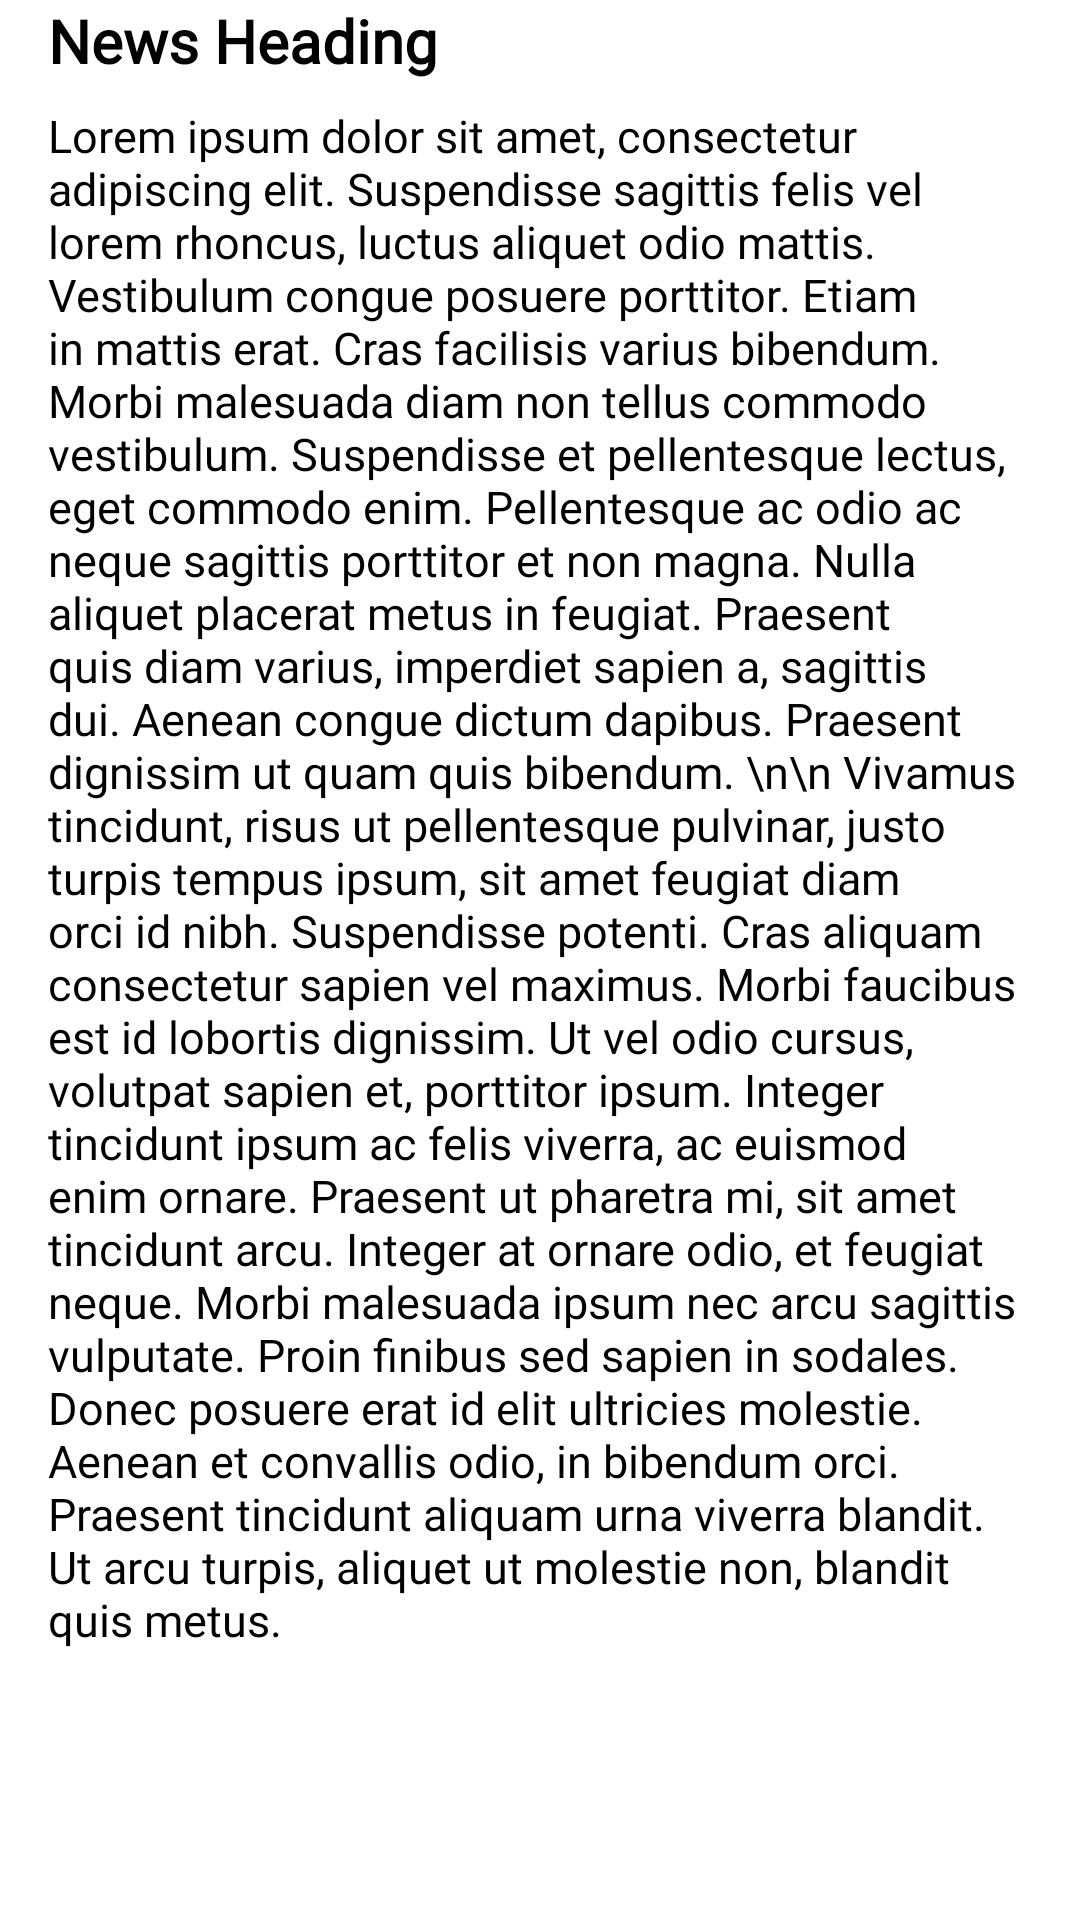

Reconstruct the res/layout file that produces this screen, plus the resources it refers to.
<!-- AndroidManifest.xml: application theme Theme.KhetAI -->
<!-- res/layout/activity_news.xml -->
<?xml version="1.0" encoding="utf-8"?>
<androidx.constraintlayout.widget.ConstraintLayout xmlns:android="http://schemas.android.com/apk/res/android"
    xmlns:app="http://schemas.android.com/apk/res-auto"
    xmlns:tools="http://schemas.android.com/tools"
    android:layout_width="match_parent"
    android:layout_height="match_parent"
    tools:context=".NewsActivity">

    <ImageView
        android:id="@+id/imageView3"
        android:layout_width="0dp"
        android:layout_height="200dp"
        android:layout_marginTop="4dp"
        app:layout_constraintEnd_toEndOf="parent"
        app:layout_constraintHorizontal_bias="0.0"
        app:layout_constraintStart_toStartOf="parent"
        app:layout_constraintTop_toTopOf="parent"
        app:srcCompat="@mipmap/ic_launcher" />

    <TextView
        android:id="@+id/newsHeading"
        android:layout_width="wrap_content"
        android:layout_height="wrap_content"
        android:layout_marginStart="16dp"
        android:fontFamily="@font/poppins_medium"
        android:text="News Heading"
        android:textColor="#000000"
        android:textSize="20sp"
        android:textStyle="bold"
        app:layout_constraintStart_toStartOf="parent"
        tools:layout_editor_absoluteY="220dp" />

    <TextView
        android:id="@+id/textView27"
        android:layout_width="0dp"
        android:layout_height="0dp"
        android:layout_marginStart="16dp"
        android:layout_marginTop="8dp"
        android:layout_marginEnd="16dp"
        android:layout_marginBottom="16dp"
        android:fontFamily="@font/poppins"
        android:text="Lorem ipsum dolor sit amet, consectetur adipiscing elit. Suspendisse sagittis felis vel lorem rhoncus, luctus aliquet odio mattis. Vestibulum congue posuere porttitor. Etiam in mattis erat. Cras facilisis varius bibendum. Morbi malesuada diam non tellus commodo vestibulum. Suspendisse et pellentesque lectus, eget commodo enim. Pellentesque ac odio ac neque sagittis porttitor et non magna. Nulla aliquet placerat metus in feugiat. Praesent quis diam varius, imperdiet sapien a, sagittis dui. Aenean congue dictum dapibus. Praesent dignissim ut quam quis bibendum. \n\n Vivamus tincidunt, risus ut pellentesque pulvinar, justo turpis tempus ipsum, sit amet feugiat diam orci id nibh. Suspendisse potenti. Cras aliquam consectetur sapien vel maximus. Morbi faucibus est id lobortis dignissim. Ut vel odio cursus, volutpat sapien et, porttitor ipsum. Integer tincidunt ipsum ac felis viverra, ac euismod enim ornare. Praesent ut pharetra mi, sit amet tincidunt arcu. Integer at ornare odio, et feugiat neque. Morbi malesuada ipsum nec arcu sagittis vulputate. Proin finibus sed sapien in sodales. Donec posuere erat id elit ultricies molestie. Aenean et convallis odio, in bibendum orci. Praesent tincidunt aliquam urna viverra blandit. Ut arcu turpis, aliquet ut molestie non, blandit quis metus.    "
        android:textColor="#000000"
        android:textSize="15sp"
        app:layout_constraintBottom_toBottomOf="parent"
        app:layout_constraintEnd_toEndOf="parent"
        app:layout_constraintStart_toStartOf="parent"
        app:layout_constraintTop_toBottomOf="@+id/newsHeading" />
</androidx.constraintlayout.widget.ConstraintLayout>
<!-- resources referenced by this layout -->
<resources>
  <style name="Theme.KhetAI" parent="Theme.MaterialComponents.DayNight.NoActionBar">
          
          <item name="colorPrimary">@color/green</item>
          <item name="colorPrimaryVariant">@color/purple_700</item>
          <item name="colorOnPrimary">@color/white</item>
          
          <item name="colorSecondary">@color/teal_200</item>
  
          <item name="colorSecondaryVariant">@color/teal_700</item>
          <item name="colorOnSecondary">@color/black</item>
          
          <item name="android:statusBarColor" tools:targetApi="21">?attr/colorPrimaryVariant</item>
          
      </style>
  <color name="green">#35C659</color>
  <color name="purple_700">#FF3700B3</color>
  <color name="white">#FFFFFFFF</color>
  <color name="teal_200">#FF03DAC5</color>
  <color name="teal_700">#FF018786</color>
  <color name="black">#FF000000</color>
</resources>
